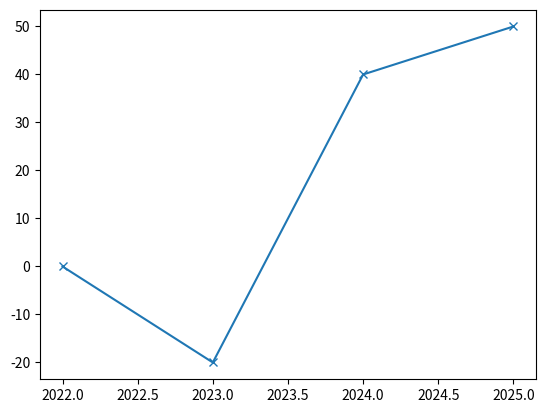

Recreate this plot in Python.
import pandas as pd
import numpy as np
import matplotlib.pyplot as plt

dt = pd.DataFrame({
    'Year': [2022, 2023, 2024, 2025],
    'Cost': [100000, 80000, 140000, 150000]
})

base_cost = dt['Cost'].loc[0]
dt['%Increase'] = ((dt['Cost'] - base_cost) / base_cost) * 100
dt['%Increase'] = dt['%Increase'].round(2)

plt.plot(figsize=(10, 5))
# plt.plot(dt['Year'], dt['Cost'], marker='o', label='Cost')
plt.plot(dt['Year'], dt['%Increase'], marker='x', label='% Increase')
plt.grid = (True)
plt.xlabel = ('Year')
plt.ylabel = ('Cost')
plt.show()
